Run: headless pygame with SDL's dummy video driver; simulated clock (each Clock.tick advances the game by its frame time, no real sleeping); random seed 0; keys injected as events and as key.get_pressed() state; no mouse input.
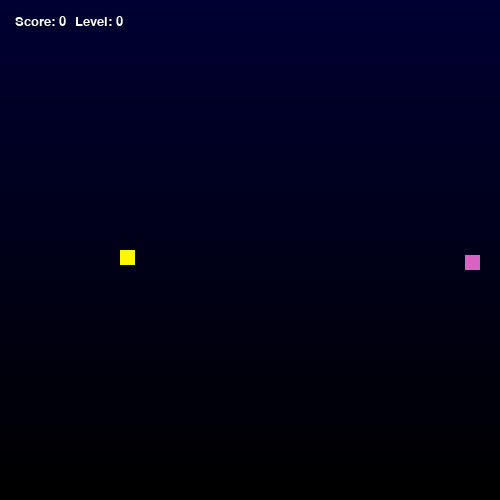
Frame 1 of 4 · flips 1–60 · no input
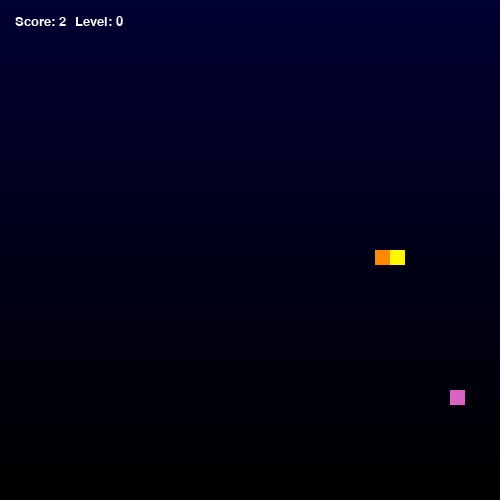
Frame 2 of 4 · flips 61–180 · tapped SPACE, RETURN · held RIGHT (→), D
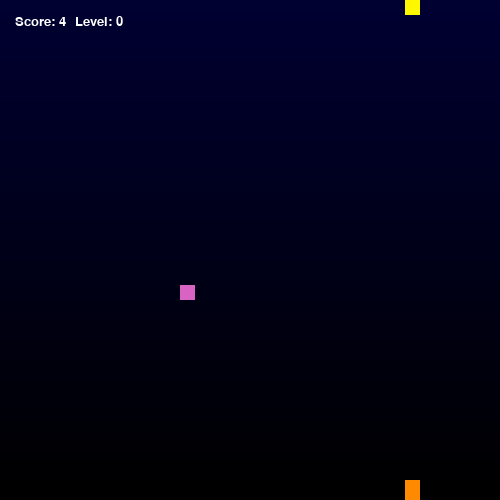
Frame 3 of 4 · flips 181–300 · held DOWN (↓), S
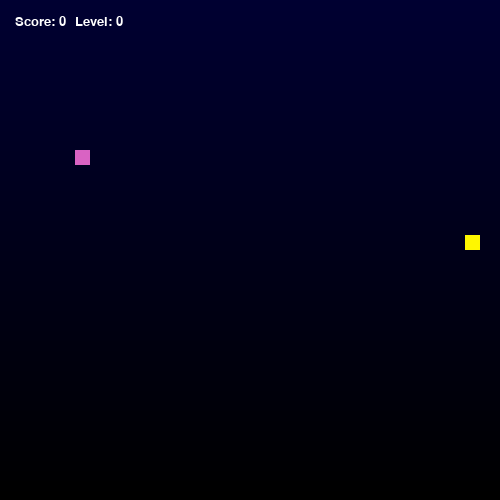
Frame 4 of 4 · flips 301–420 · held LEFT (←), A, UP (↑), W

The pygame program that drew these frames:

import pygame
import sys  # Импортируем модуль sys для взаимодействия с системой
import copy  # Импортируем модуль copy для создания копий объектов
import random  # Импортируем модуль random для работы с случайными числами
import time  # Импортируем модуль time для работы со временем

pygame.init()  # Инициализируем Pygame

# Устанавливаем параметры игры
scale = 15  # Масштаб объектов
score = 0  # Счет игрока
level = 0  # Уровень игры
SPEED = 10  # Скорость движения змейки

food_x = 10  # Координата x для еды
food_y = 10  # Координата y для еды

# Создаем окно для отображения игры
display = pygame.display.set_mode((500, 500))
pygame.display.set_caption("Snake Game")  # Устанавливаем заголовок окна
clock = pygame.time.Clock()  # Создаем объект Clock для управления временем в игре

# Определяем цвета в формате RGB
background_top = (0, 0, 50)  # Цвет верхнего уровня фона
background_bottom = (0, 0, 0)  # Цвет нижнего уровня фона
snake_colour = (255, 137, 0)  # Цвет змейки
food_colour = (random.randint(1, 255), random.randint(1, 255), random.randint(1, 255))  # Цвет еды (случайный)
snake_head = (255, 247, 0)  # Цвет головы змейки
font_colour = (255, 255, 255)  # Цвет шрифта
defeat_colour = (255, 0, 0)  # Цвет при проигрыше


class Snake:
    def __init__(self, x_start, y_start):
        self.x = x_start  # Координата x начального положения змейки
        self.y = y_start  # Координата y начального положения змейки
        self.w = 15  # Ширина змейки
        self.h = 15  # Высота змейки
        self.x_dir = 1  # Направление движения по оси x (1 - вправо, -1 - влево)
        self.y_dir = 0  # Направление движения по оси y (1 - вниз, -1 - вверх)
        self.history = [[self.x, self.y]]  # История перемещений змейки
        self.length = 1  # Длина змейки

    def reset(self):
        self.x = 500 / 2 - scale  # Возвращаем змейку в центр по оси x
        self.y = 500 / 2 - scale  # Возвращаем змейку в центр по оси y
        self.w = 15  # Сбрасываем ширину змейки
        self.h = 15  # Сбрасываем высоту змейки
        self.x_dir = 1  # Сбрасываем направление по оси x
        self.y_dir = 0  # Сбрасываем направление по оси y
        self.history = [[self.x, self.y]]  # Сбрасываем историю перемещений
        self.length = 1  # Сбрасываем длину змейки

    def show(self):
        for i in range(self.length):
            if not i == 0:
                pygame.draw.rect(display, snake_colour, (self.history[i][0], self.history[i][1], self.w, self.h))
            else:
                pygame.draw.rect(display, snake_head, (self.history[i][0], self.history[i][1], self.w, self.h))

    def check_eaten(self):
        if abs(self.history[0][0] - food_x) < scale and abs(self.history[0][1] - food_y) < scale:
            return True

    def check_level(self):
        global level
        if self.length % 5 == 0:
            return True

    def grow(self):
        self.length += 1
        self.history.append(self.history[self.length - 2])

    def death(self):
        i = self.length - 1
        while i > 0:
            if abs(self.history[0][0] - self.history[i][0]) < self.w and abs(self.history[0][1] - self.history[i][1]) < self.h and self.length > 2:
                return True
            i -= 1

    def update(self):
        i = self.length - 1
        while i > 0:
            self.history[i] = copy.deepcopy(self.history[i - 1])
            i -= 1
        self.history[0][0] += self.x_dir * scale
        self.history[0][1] += self.y_dir * scale


class Food:
    def __init__(self):
        self.creation_time = pygame.time.get_ticks()  # Устанавливаем время создания еды
        self.weight = random.randint(1, 3)  # Рандомный вес еды от 1 до 3

    def new_location(self):
        global food_x, food_y
        food_x = random.randrange(1, int(500 / scale) - 1) * scale
        food_y = random.randrange(1, int(500 / scale) - 1) * scale
        self.creation_time = pygame.time.get_ticks()  # Сбрасываем время создания после перемещения

    def show(self):
        pygame.draw.rect(display, food_colour, (food_x, food_y, scale, scale))

    def check_timer(self):
        current_time = pygame.time.get_ticks()  # Получаем текущее время в миллисекундах
        if current_time - self.creation_time > 5000:  # Если прошло более 5 секунд
            self.new_location()  # Перемещаем еду


def show_score():
    font = pygame.font.SysFont(None, 20)
    text = font.render("Score: " + str(score), True, font_colour)
    display.blit(text, (scale, scale))


def show_level():
    font = pygame.font.SysFont(None, 20)
    text = font.render("Level: " + str(level), True, font_colour)
    display.blit(text, (90 - scale, scale))


def gameLoop():
    global score
    global level
    global SPEED

    snake = Snake(500 / 2, 500 / 2)
    food = Food()  # Создаем объект еды
    food.new_location()  # Устанавливаем начальное положение еды

    while True:
        for event in pygame.event.get():
            if event.type == pygame.QUIT:
                pygame.quit()
                sys.exit()
            if event.type == pygame.KEYDOWN:
                if event.key == pygame.K_q:
                    pygame.quit()
                    sys.exit()
                if snake.y_dir == 0:
                    if event.key == pygame.K_UP:
                        snake.x_dir = 0
                        snake.y_dir = -1
                    if event.key == pygame.K_DOWN:
                        snake.x_dir = 0
                        snake.y_dir = 1

                if snake.x_dir == 0:
                    if event.key == pygame.K_LEFT:
                        snake.x_dir = -1
                        snake.y_dir = 0
                    if event.key == pygame.K_RIGHT:
                        snake.x_dir = 1
                        snake.y_dir = 0

        for y in range(500):
            color = (
                background_top[0] + (background_bottom[0] - background_top[0]) * y / 500,
                background_top[1] + (background_bottom[1] - background_top[1]) * y / 500,
                background_top[2] + (background_bottom[2] - background_top[2]) * y / 500
            )
            pygame.draw.line(display, color, (0, y), (500, y))

        snake.show()
        snake.update()
        food.show()
        show_score()
        show_level()

        food.check_timer()  # Проверка таймера для еды

        if snake.check_eaten():
            food.new_location()
            score += food.weight  # Увеличиваем счет в зависимости от веса еды
            snake.grow()

        if snake.check_level():
            food.new_location()
            level += 1
            SPEED += 1
            snake.grow()

        if snake.death():
            score = 0
            level = 0
            font = pygame.font.SysFont(None, 100)
            text = font.render("Game Over!", True, defeat_colour)
            display.blit(text, (50, 200))
            pygame.display.update()
            time.sleep(3)
            snake.reset()

        if snake.history[0][0] > 500:
            snake.history[0][0] = 0

        if snake.history[0][0] < 0:
            snake.history[0][0] = 500

        if snake.history[0][1] > 500:
            snake.history[0][1] = 0
        if snake.history[0][1] < 0:
            snake.history[0][1] = 500

        pygame.display.update()
        clock.tick(SPEED)


gameLoop()
